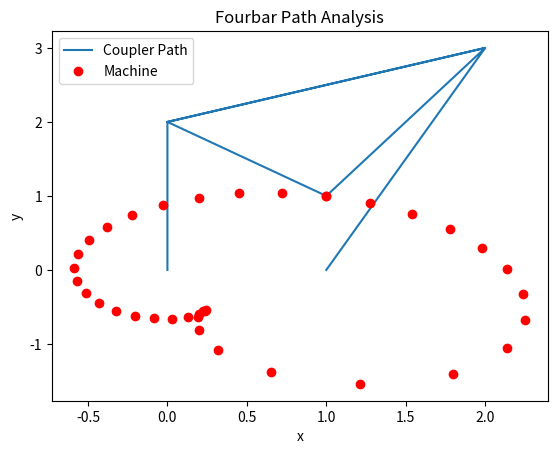

This chart was generated by the following Python code:
import numpy as np
from scipy.optimize import fsolve
import matplotlib.pyplot as plt
from matplotlib.animation import FuncAnimation


def toPolar(r):
    length = np.sqrt(r[0]**2 + r[1]**2)
    angle = np.arctan2(r[1],r[0])
    return length, angle


def couplerPoints(l, th):

    def loops(guesses):
        th3, th4 = guesses
        error1 = l[1]*np.cos(th[1]) + l[2]*np.cos(th2[i]) \
                 + l[3] * np.cos(th3) + l[4] * np.cos(th4)
        error2 = l[1] * np.sin(th[1]) + l[2] * np.sin(th2[i]) + \
                 + l[3] * np.sin(th3) + l[4] * np.sin(th4)
        return [error1, error2]

    th2 = np.linspace(th[2], th[2]+ 2 * np.pi, 37)
    th3 = np.zeros_like(th2)
    th4 = np.zeros_like(th2)
    pathx = np.zeros_like(th2)
    pathy = np.zeros_like(th2)
    alpha = th[5] - th[3]

    # initialize the ZERO elements of the arrays to the starting values
    th3[0] = th[3]
    th4[0] = th[4]
    pathx[0] = l[2]*np.cos(th[2]) + l[5] * np.cos(th[3] + alpha)
    pathy[0] = l[2]*np.sin(th[2]) + l[5] * np.sin(th[3] + alpha)

    # loop over all values of th2 and use fsolve() to get corresponding
    # values of th3, th4, pathx and pathy
    for i in range(1,37):
        guesses = np.array([th3[i-1], th4[i-1]])
        th3[i], th4[i] = fsolve(loops, guesses)
        loops([th3[i], th4[i]])
        pathx[i] = l[2]*np.cos(th2[i]) + l[5] * np.cos(th3[i] + alpha)
        pathy[i] = l[2]*np.sin(th2[i]) + l[5] * np.sin(th3[i] + alpha)

    return th2, th3, th4, pathx, pathy


def main():
    # the coordinates for the initial position of the machine
    a0 = np.array([0, 0])
    a = np.array([0, 2])
    p = np.array([1, 1])
    b = np.array([2, 3])
    b0 = np.array([1, 0])

    # x-y coordinates to draw the machine in the initial position
    # points in order:  a0, a, p, b, a, b, b0
    machinex = [a0[0],a[0],p[0],b[0],a[0],b[0],b0[0]]
    machiney = [a0[1],a[1],p[1],b[1],a[1],b[1],b0[1]]

    # the vectors in the initial position of the machine
    r2 = a - a0
    r3 = b - a
    r4 = b0 - b
    r1 = a0 - b0
    r5 = p - a

    # convert the 5 vectors to polar form (length and angle)
    # notice I am wasting position 0 in the vector arrays
    l = np.zeros(6)
    th = np.zeros(6)
    l[2], th[2] = toPolar(r2)
    l[3], th[3] = toPolar(r3)
    l[4], th[4] = toPolar(r4)
    l[1], th[1] = toPolar(r1)
    l[5], th[5] = toPolar(r5)

    alpha = th[5] - th[3]

    # get the motion variables th2, th3, etc for each position of the machine
    th3, th3, th4, pathx, pathy = couplerPoints(l, th)

    # This plot required for regular full credit
    plt.plot(machinex, machiney)
    plt.plot(pathx, pathy, "ro")
    plt.title('Fourbar Path Analysis')
    plt.xlabel('x')
    plt.ylabel('y')
    plt.legend(['Coupler Path', 'Machine'])
    plt.show()


main()


